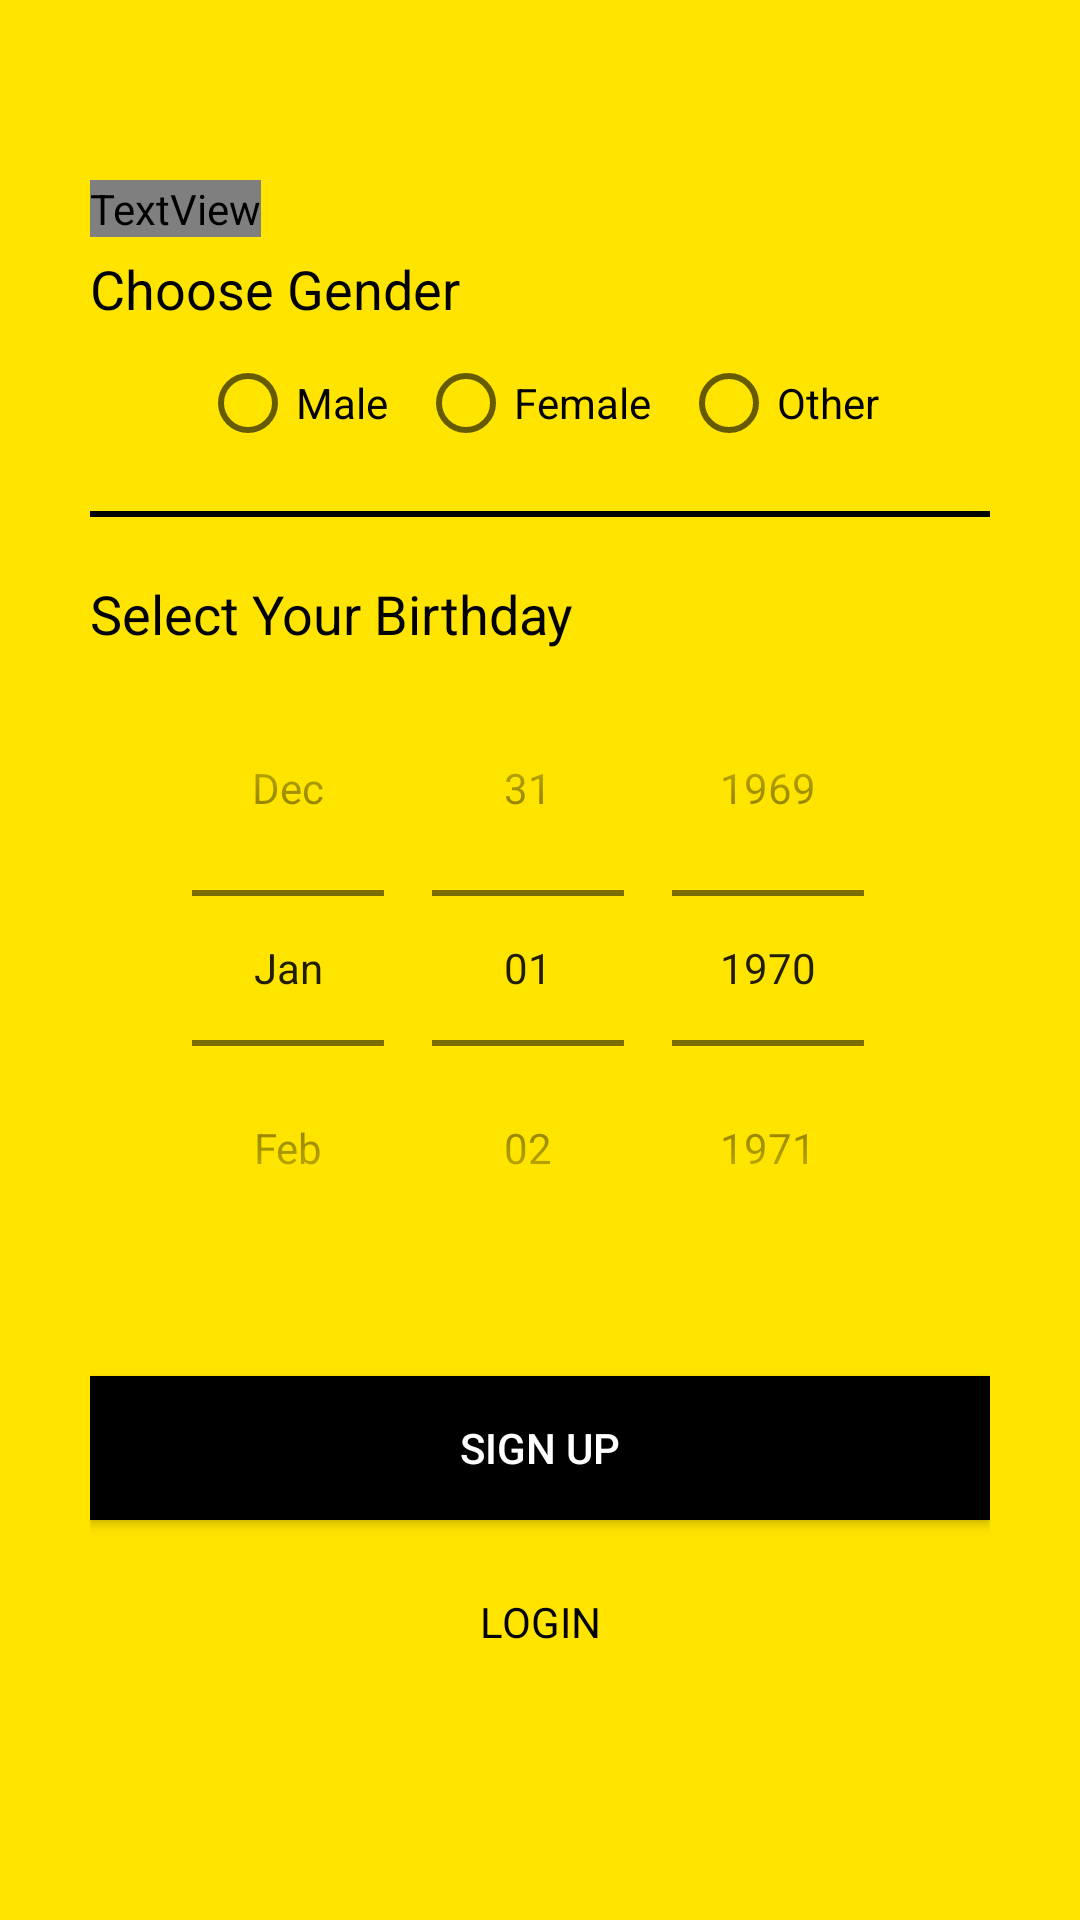

Android layout source for this screen:
<!-- AndroidManifest.xml: application theme Theme.HappyCustomer1 -->
<!-- res/layout/fragment_profile_sign_up_next1.xml -->
<?xml version="1.0" encoding="utf-8"?>
<FrameLayout xmlns:android="http://schemas.android.com/apk/res/android"
    xmlns:app="http://schemas.android.com/apk/res-auto"
    xmlns:tools="http://schemas.android.com/tools"
    android:layout_width="match_parent"
    android:layout_height="match_parent"
    android:layout_marginTop="?android:attr/actionBarSize"
    tools:context=".ProfileSignUpNext1Fragment">

    
    <ScrollView
        android:layout_width="match_parent"
        android:layout_height="match_parent"
        android:background="@color/colorPrimary"
        android:padding="30dp">

        <LinearLayout
            android:layout_width="match_parent"
            android:layout_height="wrap_content"
            android:orientation="vertical">

            <ImageView
                android:id="@+id/signup_back_button"
                android:layout_width="wrap_content"
                android:layout_height="wrap_content"
                android:padding="5dp"
                android:src="@drawable/ic_baseline_arrow_back_24" />


            <TextView
                android:layout_width="wrap_content"
                android:layout_height="wrap_content"
                android:id="@+id/signup_title_text"
                android:layout_marginTop="20dp"
                android:fontFamily="@font/bungee"
                android:text="@string/create_account"
                android:textColor="@color/black"
                android:textSize="40sp" />

            <LinearLayout
                android:layout_width="match_parent"
                android:layout_height="wrap_content"
                android:layout_marginTop="5dp"
                android:orientation="vertical">

                <TextView
                    android:layout_width="wrap_content"
                    android:layout_height="wrap_content"
                    android:text="Choose Gender"
                    android:textColor="@color/black"
                    android:textSize="18sp" />

                <RadioGroup
                    android:id="@+id/radio_group"
                    android:layout_width="wrap_content"
                    android:layout_height="match_parent"
                    android:layout_gravity="center"
                    android:layout_marginTop="10dp"
                    android:orientation="horizontal">

                <RadioButton
                    android:id="@+id/male"
                    android:layout_width="wrap_content"
                    android:layout_height="wrap_content"
                    android:text="Male" />

                <RadioButton
                    android:id="@+id/female"
                    android:layout_width="wrap_content"
                    android:layout_height="wrap_content"
                    android:layout_marginLeft="10dp"
                    android:text="Female" />

                <RadioButton
                    android:id="@+id/others"
                    android:layout_width="wrap_content"
                    android:layout_height="wrap_content"
                    android:layout_marginLeft="10dp"
                    android:text="Other" />
                </RadioGroup>

                <View
                    android:layout_width="match_parent"
                    android:layout_height="2dp"
                    android:layout_marginTop="20dp"
                    android:layout_marginBottom="20dp"
                    android:background="@color/black" />

                <TextView
                    android:layout_width="wrap_content"
                    android:layout_height="wrap_content"
                    android:text="Select Your Birthday"
                    android:textColor="@color/black"
                    android:textSize="18sp" />

                <DatePicker
                    android:id="@+id/age_picker"
                    android:layout_width="match_parent"
                    android:layout_height="wrap_content"
                    android:calendarViewShown="false"
                    android:datePickerMode="spinner"
                    android:spinnersShown="true" />

            </LinearLayout>

            <Button
                android:id="@+id/signup_next_button"
                android:layout_width="match_parent"
                android:layout_height="wrap_content"
                android:layout_marginTop="30dp"
                android:background="@color/black"
                android:elevation="5dp"
                android:text="@string/signup"
                android:textColor="@color/white" />

            <Button
                android:id="@+id/signup_login_button"
                android:layout_width="match_parent"
                android:layout_height="wrap_content"
                android:layout_marginTop="10dp"
                android:background="#00000000"
                android:elevation="5dp"
                android:fontFamily="sans-serif"
                android:text="@string/login"
                android:textColor="@color/black" />

        </LinearLayout>
    </ScrollView>

</FrameLayout>
<!-- resources referenced by this layout -->
<resources>
  <color name="black">#FF000000</color>
  <color name="colorPrimary">#ffe400</color>
  <color name="white">#FFFFFFFF</color>
  <string name="create_account">CREATE ACCOUNT</string>
  <string name="login">LOGIN</string>
  <string name="signup">SIGN UP</string>
  <style name="Theme.HappyCustomer1" parent="Theme.MaterialComponents.DayNight.NoActionBar.Bridge">
          
          <item name="colorPrimary">@color/colorPrimary</item>
          <item name="colorPrimaryDark">@color/colorPrimaryDark</item>
          <item name="colorAccent">@color/colorAccent</item>
  
  
      </style>
  <color name="colorPrimaryDark">#ffa600</color>
  <color name="colorAccent">#272727</color>
</resources>
